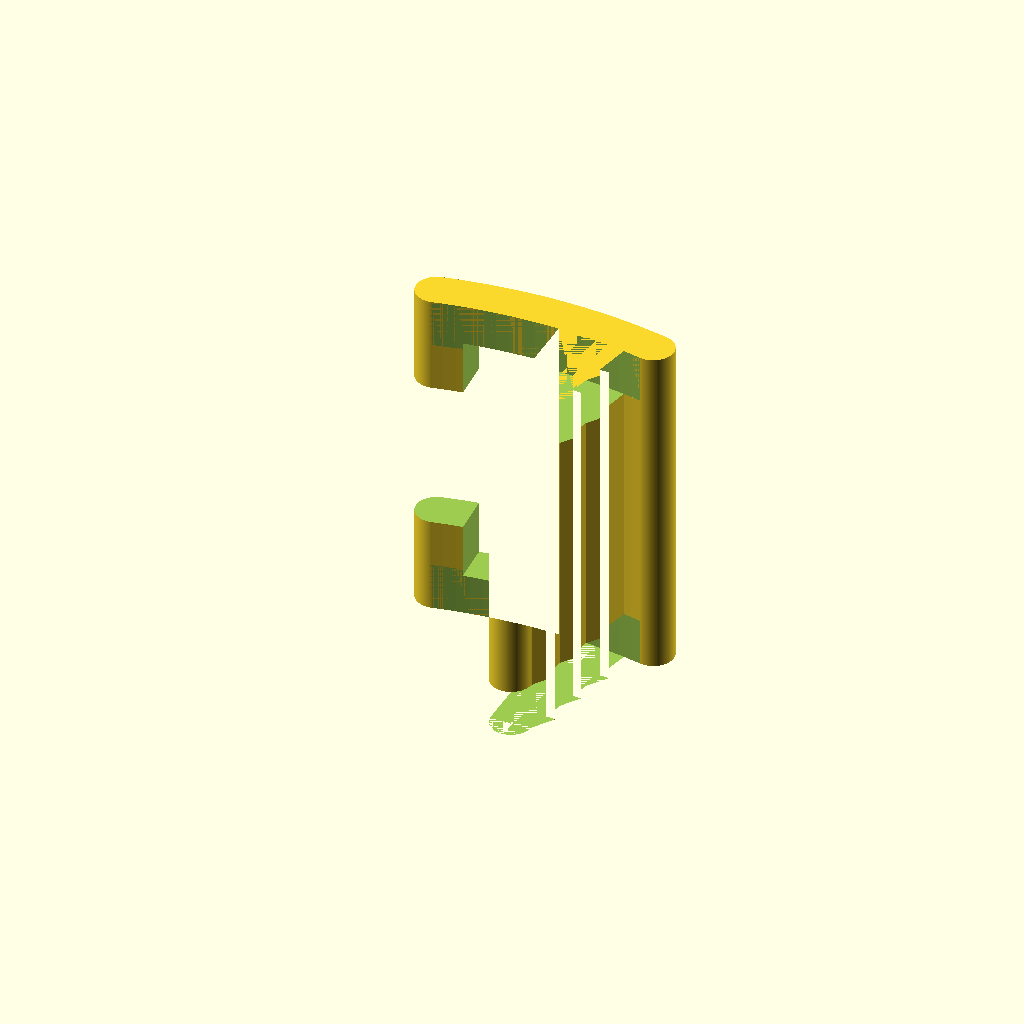
Cell 1: rendered with the file's own defaults.
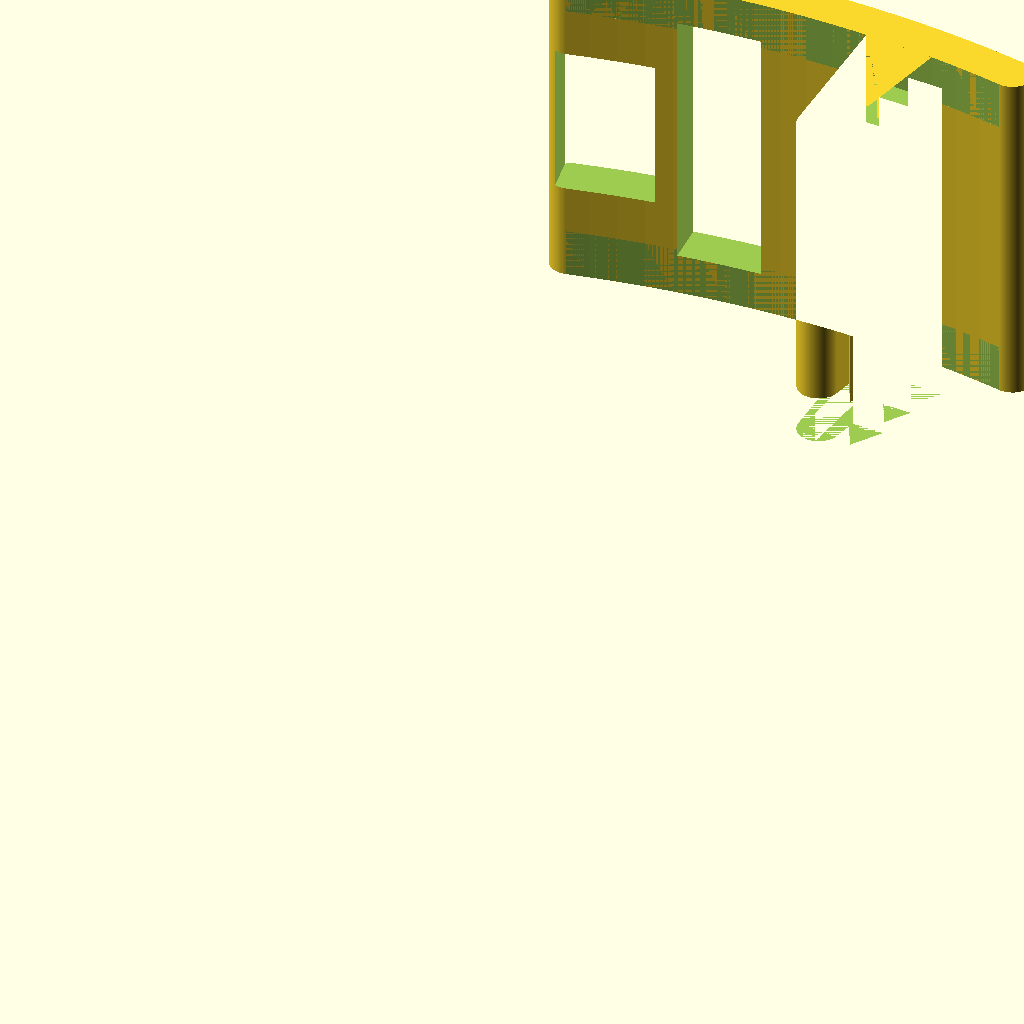
Cell 2: the same model with inner = 80.
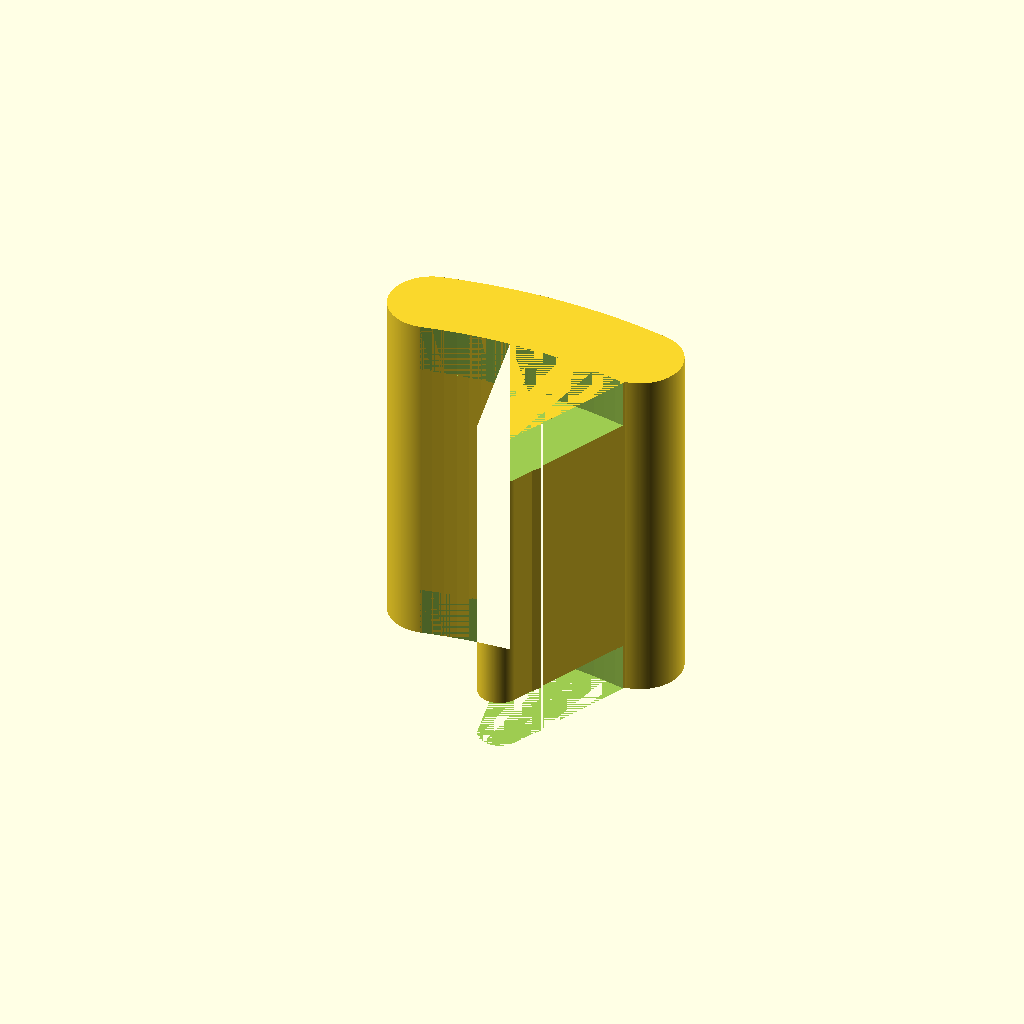
Cell 3 — thick set to 6, the other parameters unchanged.
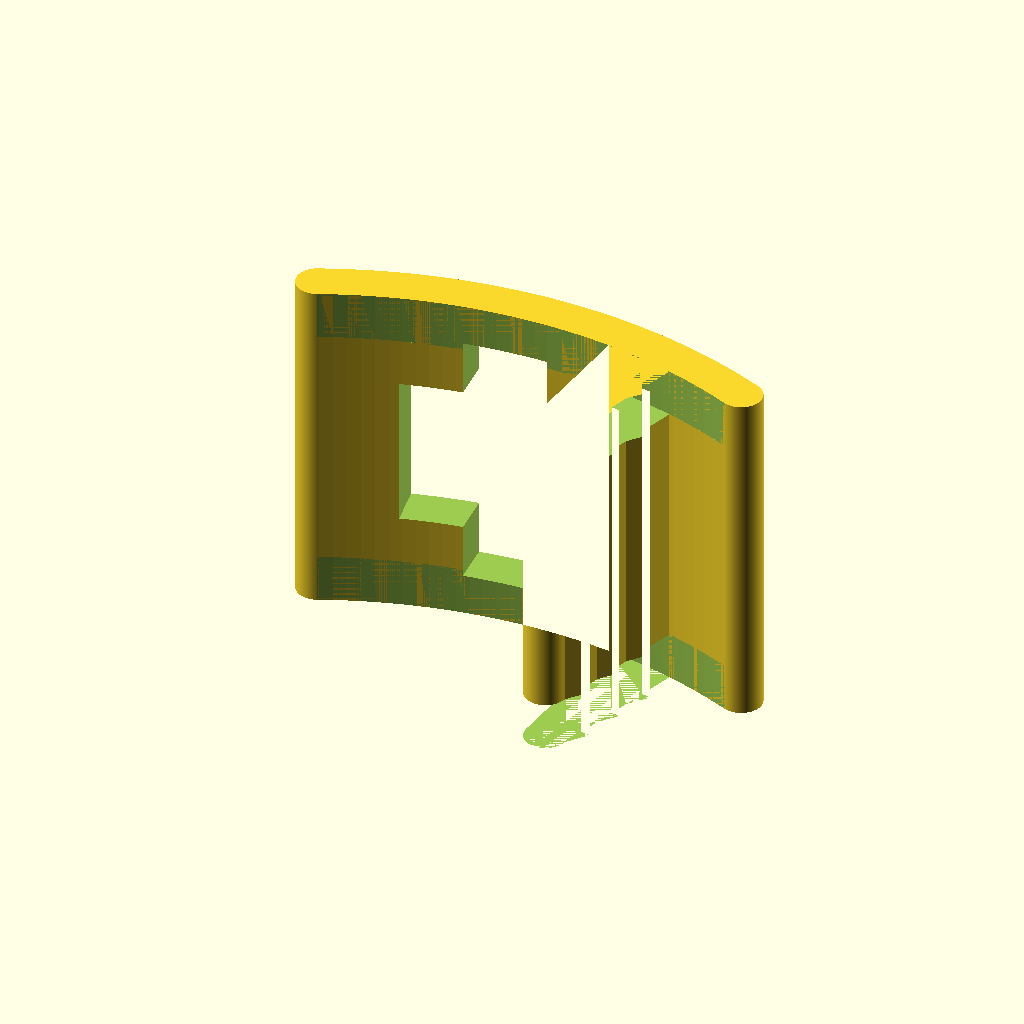
Cell 4: ang = 24 (everything else at default).
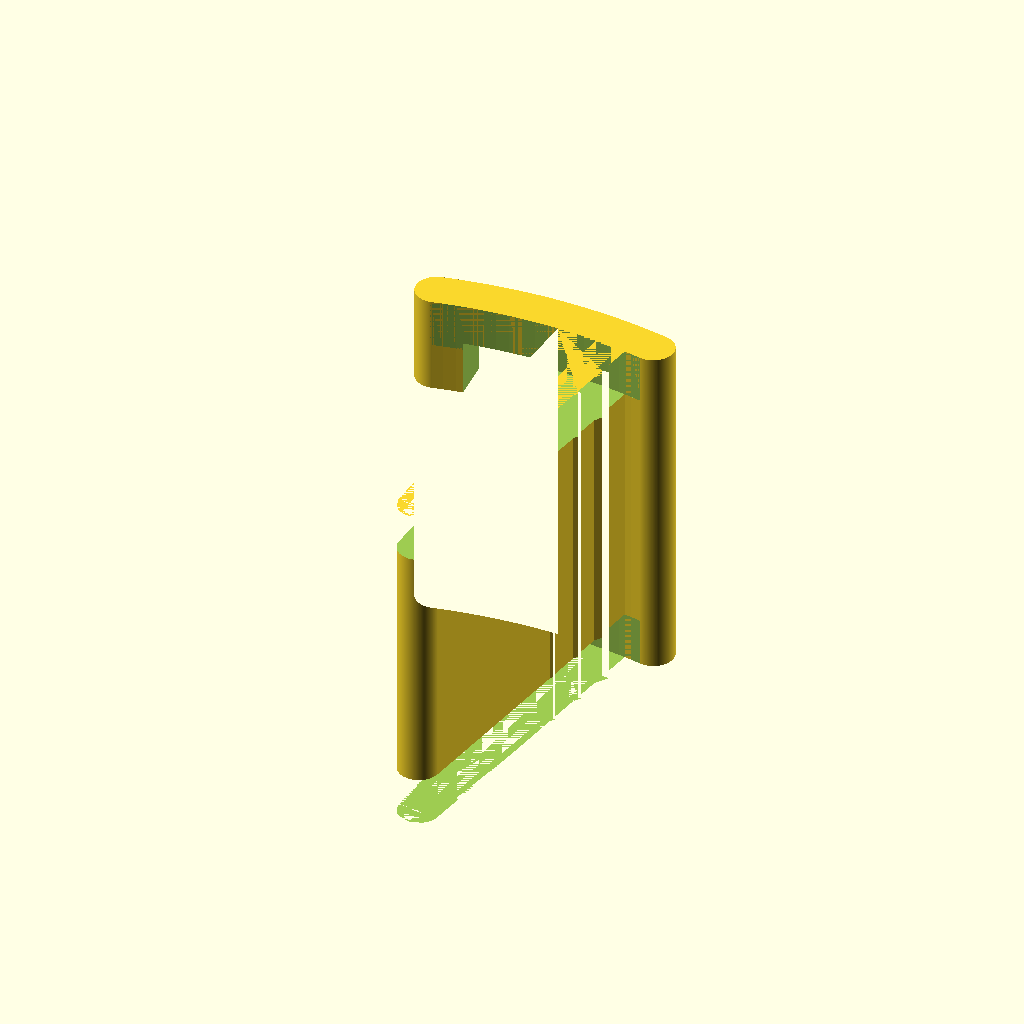
Cell 5 — tab set to 24, the other parameters unchanged.
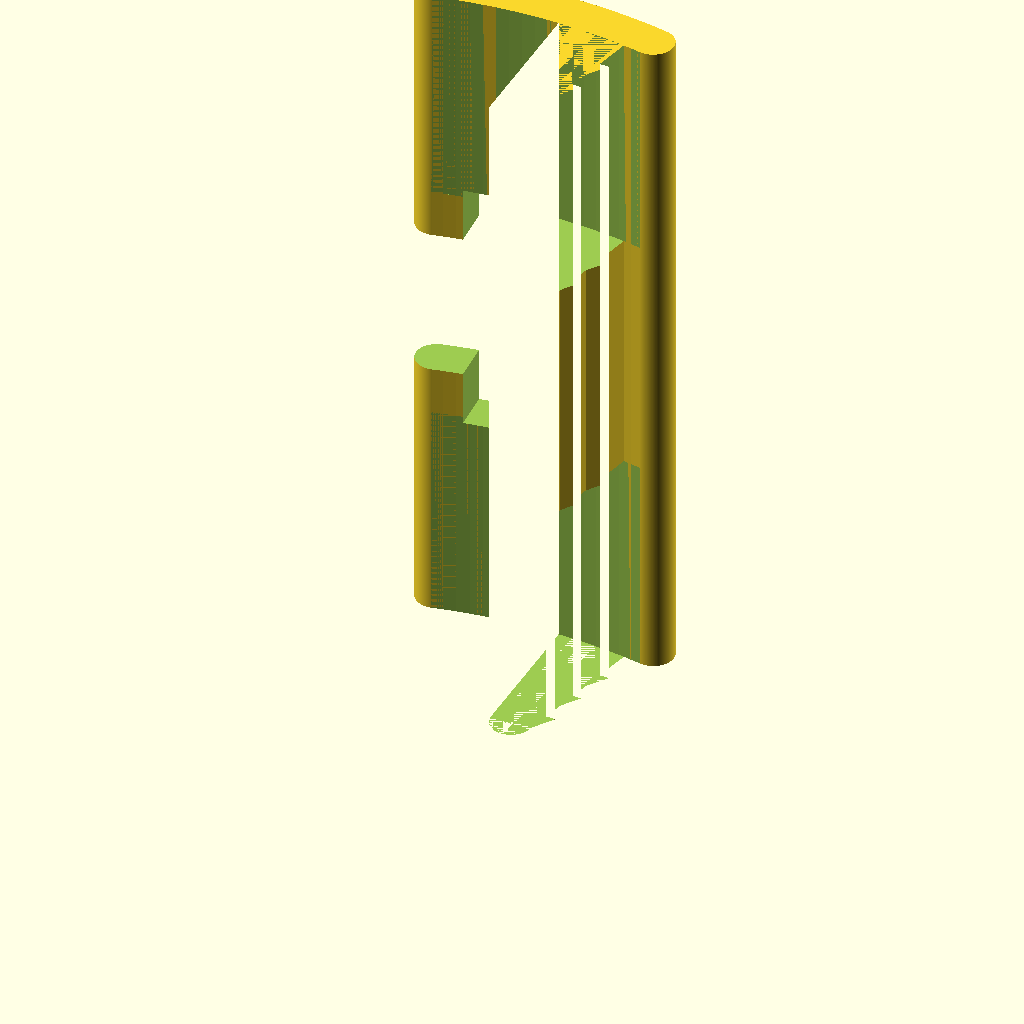
Cell 6: the same model with wide = 50.
One fixed orthographic camera (rotation 55°, 0°, 25°; colour scheme Cornfield) for every cell.
The OpenSCAD source (Jigs/LadderLock.scad):
//=================================================================================
// LadderLock.scad
//
// Jamming wedge so ladder lock on pack does not slip
//
// Dr Tom Flint, 18 Feb 2023
//=================================================================================


use <../Parts/rounder.scad>

inner = 40;     // curve of the top
thick = 3;      // thickness
ang = 12;       // angle of the wedge
tab = 12;     // length of the tab

wide = 25;      // width of the whole part
slot = 18;      // width of the webbing slot

f1= 250;        // curve of the top

//---------------------------------------------------------------------------------
module lock(){
  
difference(){  
  // boss is drawn in 2D and extruded
  linear_extrude(height=wide){  
    // main arc of the top
    difference(){
      circle(r=inner,$fn=f1);
      circle(r=inner-thick,$fn=f1);
      
      rotate(-ang)
      translate([0,-1.5*inner])
      square([2*inner,3*inner]);

      rotate(180+ang)
      translate([0,-1.5*inner])
      square([2*inner,3*inner]);
    }
    
    // add rounding to ends
    rotate(-ang)
    translate([0,inner-thick/2])
    circle(r=thick/2,$fn=f1);
    rotate(ang)
    translate([0,inner-thick/2])
    circle(r=thick/2,$fn=f1);

    // tab
    hull(){
      rotate(-ang/2)
      translate([0,inner-thick/2])
      scale([1.8,1])
      circle(r=thick/2,$fn=f1);
      rotate(-ang/2)
      translate([0,inner-thick/2-tab])
      circle(r=1.5,$fn=f1);
    }

    // 3 small teeth (does not scale parametric)
    rotate(-ang/2-2.9)
    translate([0,inner-thick/2-5])
    rotate(35)
    circle(r=1.5,$fn=3);
    rotate(-ang/2-2.5)
    translate([0,inner-thick/2-8])
    rotate(35)
    circle(r=1.5,$fn=3);
    rotate(-ang/2-2.3)
    translate([0,inner-thick/2-11])
    rotate(35)
    circle(r=1.5,$fn=3);
  }

  // trim tab to slot size
  translate([0,0,0])
  cylinder(r=inner-thick,h=(wide-slot)/2,$fn=f1);
  translate([0,0,wide-(wide-slot)/2])
  cylinder(r=inner-thick,h=(wide-slot)/2,$fn=f1);
  
  // hole for stap
  rotate([0,0,4])
  translate([0,inner,wide/2])
  cube([6,10,slot+1],center=true);
  rotate([0,0,10])
  translate([0,inner,wide/2])
  cube([7,10,slot-7],center=true);
}

}
  
  
  
  



//=================================================================================

lock();

//=================================================================================
Parameter table extracted from the source (name, type, default, range or options):
inner: number, default 40
thick: number, default 3
ang: number, default 12
tab: number, default 12
wide: number, default 25
slot: number, default 18
f1: number, default 250
